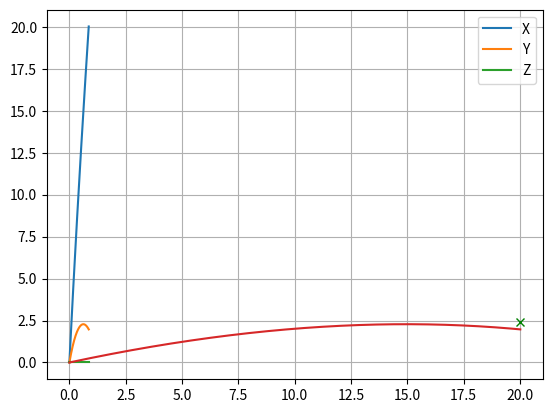

This chart was generated by the following Python code:
# -*- coding: utf-8 -*-
"""
Created on Fri Jun  3 17:50:33 2022

@author: draki
"""

import matplotlib.pyplot as plt
import numpy as np


import matplotlib.pyplot as plt
import numpy as np

dt = 0.001
m = 0.45 #massa
r = 11/100
area = np.pi*r**2
PAr = 1.225
TerminalVel = 100*1000/3600
t = np.arange(0,15+dt, dt)
g = -9.8
ang0 = 16/180*np.pi
v0 = 100/3.6 #vel m/s

D = -g /TerminalVel**2
CMag = 0.5*PAr*r*area/m

Wz = -10
# Wy=400 #rad/s
Rx = np.zeros(t.size)
Ry = np.zeros(t.size)
Rz = np.zeros(t.size)

# Rx[0] = 
# Ry[0] = 2.5



Vx = np.zeros(t.size)
Vy = np.zeros(t.size)
Vz = np.zeros(t.size)

Vx[0] = v0*np.cos(ang0)#v0*np.cos(ang0)
Vy[0] = v0*np.sin(ang0)#v0*np.sin(ang0)


for i in range(t.size-1):
    vAbs = np.sqrt(Vx[i]**2+Vy[i]**2+Vz[i]**2)
    
    Amx = CMag * Wz * Vy[i]
    Amy = CMag * Wz * Vx[i]
    # Amz=-CMag * Wy * Vx[i]
    #Não existe Amz pois existe um Wz
    
    Ax = -D*vAbs*Vx[i] + Amx
    Ay =  g -D*vAbs*Vy[i] + Amy
    Az =  -D*vAbs*Vz[i] 

    
    Vx[i+1] = Vx[i]+ Ax*dt
    Vy[i+1] = Vy[i]+ Ay*dt
    Vz[i+1] = Vz[i]+ Az*dt
    
    Rx[i+1] = Rx[i] + Vx[i]*dt
    Ry[i+1] = Ry[i] + Vy[i]*dt
    Rz[i+1] = Rz[i] + Vz[i]*dt
    
    if(Rx[i] > 20):
        break;

t = t[:i+2]
Rx = Rx[:i+2]
Ry = Ry[:i+2]
Rz = Rz[:i+2]
Vx = Vx[:i+2]
Vy = Vy[:i+2]
Vz = Vz[:i+2]

plt.plot(t,Rx, label="X")
plt.plot(t,Ry, label="Y")
plt.plot(t,Rz, label="Z")

plt.legend()
plt.grid()
plt.show()
# plt.plot(Rx,Ry)
plt.show()

aux = np.argmin(abs(Ry[-2:]))
tsolosi = t[-2:][aux]
xsolosi = Rx[-2:][aux]
plt.plot(Rx,Ry)
plt.plot([20],[2.4], "gx")
print("Com RES")
print("Instante de altura máxima")
print(t[np.where(Ry == np.amax(Ry))])
print("Altura máxima")
print(np.amax(Ry))
print("Instante de regresso ao solo")
print(tsolosi)
print("Maximo alcançe")
print(xsolosi)
print(Ry[-1])
        